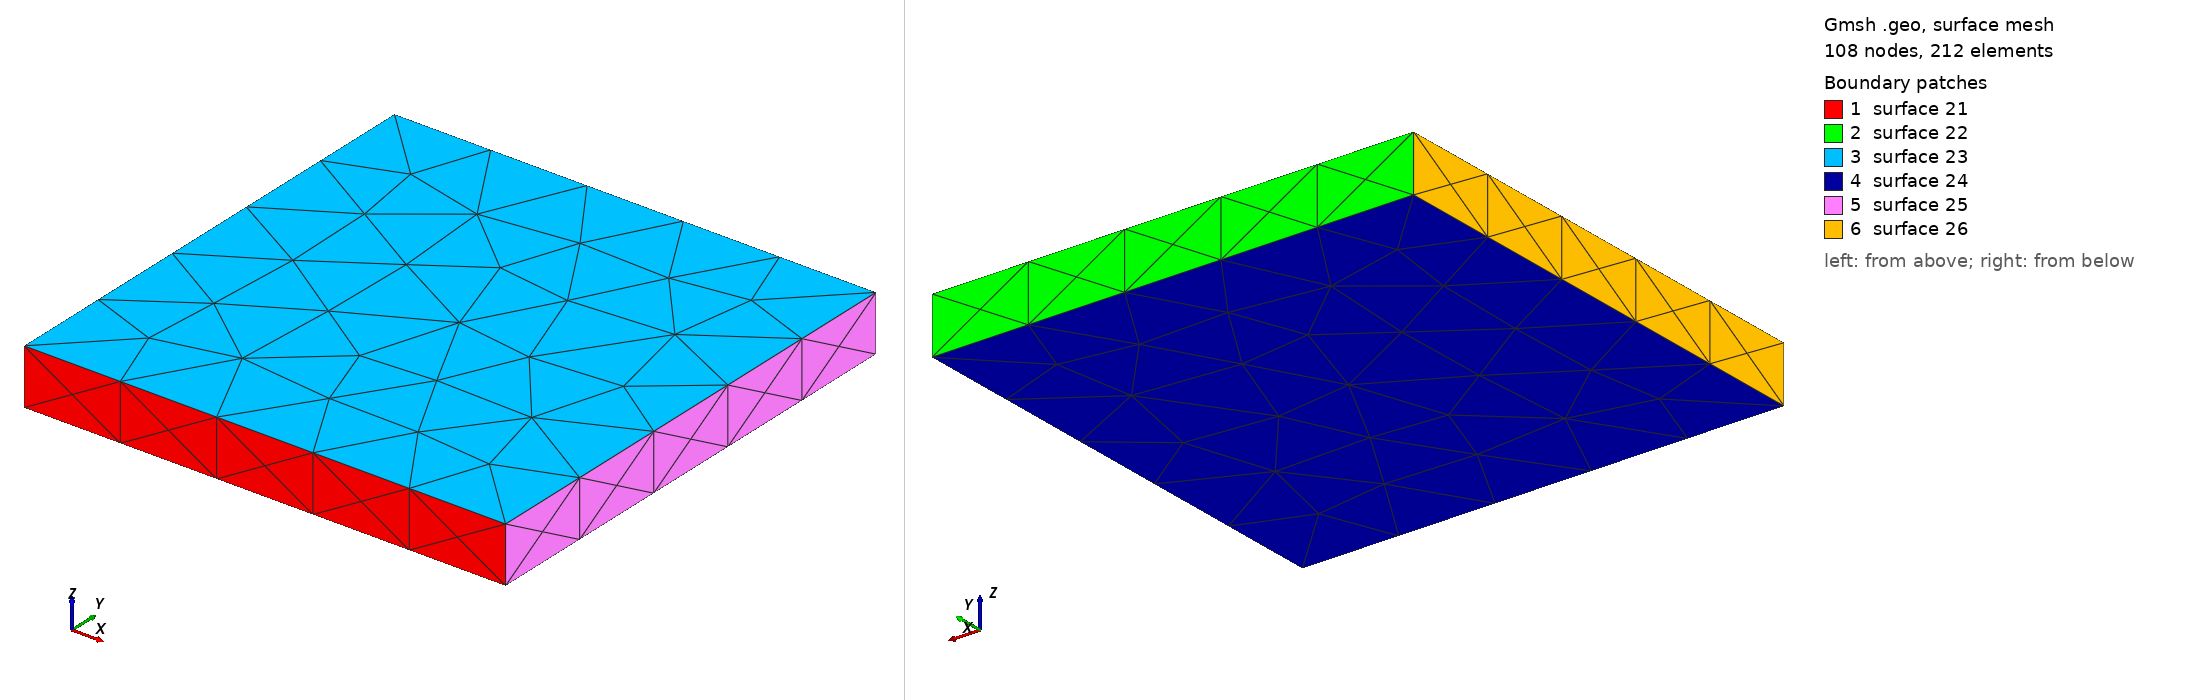

Gmsh geometry script, surface-meshed: 108 nodes, 212 surface elements. Boundary patches (legend numbers): 1 surface 21, 2 surface 22, 3 surface 23, 4 surface 24, 5 surface 25, 6 surface 26. Left view from above one corner, right view from below the opposite corner. The script declares no physical surfaces, so the legend lists its geometric surfaces. The drawing asked Gmsh for element sizes between 1% and 20% of the model's largest extent; the script's own settings can give other sizes.

=== markered_target.geo (drawn) ===
meshPointDist = 0.2;

Point(1) = {-0.025, -0.025, -0.0029, meshPointDist};
Point(2) = {-0.025, -0.025, 0.0029, meshPointDist};
Point(3) = {0.025, -0.025, 0.0029, meshPointDist};
Point(4) = {0.025, -0.025, -0.0029, meshPointDist};
Point(5) = {-0.025, 0.025, -0.0029, meshPointDist};
Point(6) = {-0.025, 0.025, 0.0029, meshPointDist};
Point(7) = {0.025, 0.025, 0.0029, meshPointDist};
Point(8) = {0.025, 0.025, -0.0029, meshPointDist};
Line(9) = {1, 2};
Line(10) = {2, 3};
Line(11) = {3, 4};
Line(12) = {4, 1};
Line(13) = {5, 6};
Line(14) = {6, 7};
Line(15) = {7, 8};
Line(16) = {8, 5};
Line(17) = {1, 5};
Line(18) = {2, 6};
Line(19) = {3, 7};
Line(20) = {4, 8};
Line Loop(21) = {-9, -12, -11, -10};
Ruled Surface(21) = {21};
Line Loop(22) = {13, 14, 15, 16};
Ruled Surface(22) = {22};
Line Loop(23) = {10, 19, -14, -18};
Ruled Surface(23) = {23};
Line Loop(24) = {17, -16, -20, 12};
Ruled Surface(24) = {24};
Line Loop(25) = {11, 20, -15, -19};
Ruled Surface(25) = {25};
Line Loop(26) = {9, 18, -13, -17};
Ruled Surface(26) = {26};
Surface Loop(27) = {21, 22, 23, 24, 25, 26};
Volume(36) = {27};
